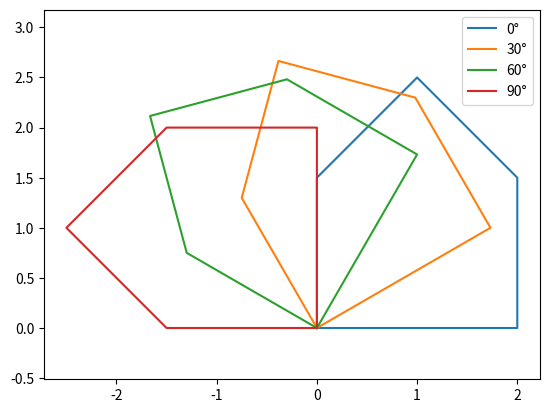

The script that saved this image:
"""TP4 - Matrices et systèmes linéaires."""
import math
import random
import time
from fractions import Fraction

import numpy as np
import matplotlib

matplotlib.use("Agg")
import matplotlib.pyplot as plt


def chrono(f, *args):
    t = time.perf_counter()
    r = f(*args)
    return r, time.perf_counter() - t


def transposee(A):
    return [[A[i][j] for i in range(len(A))] for j in range(len(A[0]))]


print("== 1.1 Transposée ==")
assert transposee([[1, 2, 3], [4, 5, 6]]) == [[1, 4], [2, 5], [3, 6]]


def produit(A, B):
    if len(A[0]) != len(B):
        raise ValueError("dimensions incompatibles")
    # [[0]*q for _ in range(n)] : une liste par ligne. [[0]*q]*n répéterait la MÊME ligne n fois.
    C = [[0] * len(B[0]) for _ in range(len(A))]
    for i in range(len(A)):
        for j in range(len(B[0])):
            for k in range(len(B)):
                C[i][j] += A[i][k] * B[k][j]
    return C


print("\n== 2.1 Produit ==")
I2 = [[1, 0], [0, 1]]
assert produit([[1, 2], [3, 4]], I2) == [[1, 2], [3, 4]]
print(produit([[1, 2], [3, 4]], [[0, 1], [1, 0]]))  # [[2, 1], [4, 3]]
try:
    produit([[1, 2]], [[1, 2]])
except ValueError as e:
    print("refusé :", e)

print("\n== 2.2 Coût du produit ==")
random.seed(0)
prev = None
for n in (40, 80, 120):
    A = [[random.random() for _ in range(n)] for _ in range(n)]
    _, t = chrono(produit, A, A)
    print(n, f"{t:.3f}s", f"x{t / prev:.1f}" if prev else "")
    prev = t
# O(n^3) : doubler n multiplie le temps par ~8.

print("\n== 3.1 numpy ==")
n = 120
A = [[random.random() for _ in range(n)] for _ in range(n)]
_, t1 = chrono(produit, A, A)
An = np.array(A)
_, t2 = chrono(lambda: An @ An)
print(f"python {t1:.4f}s, numpy {t2:.6f}s, rapport {t1 / t2:.0f}")


def resoudre(A, b):
    """Gauss avec pivot partiel ; copies locales, arguments inchangés."""
    n = len(A)
    M = [list(map(float, A[i])) + [float(b[i])] for i in range(n)]
    for k in range(n):
        p = max(range(k, n), key=lambda i: abs(M[i][k]))  # plus grand pivot en valeur absolue
        if M[p][k] == 0:
            raise ZeroDivisionError("système singulier")
        M[k], M[p] = M[p], M[k]
        for i in range(k + 1, n):
            f = M[i][k] / M[k][k]
            for j in range(k, n + 1):
                M[i][j] -= f * M[k][j]
    x = [0.0] * n
    for i in range(n - 1, -1, -1):
        x[i] = (M[i][n] - sum(M[i][j] * x[j] for j in range(i + 1, n))) / M[i][i]
    return x


print("\n== 4.1 Gauss ==")
A = [[1, 2, 2], [1, 3, -2], [3, 5, 8]]
b = [2, -1, 8]
x = resoudre(A, b)
print(x)
assert all(math.isclose(a, c, abs_tol=1e-12) for a, c in zip(x, [3, -1, 0.5]))
assert all(math.isclose(a, c) for a, c in zip(np.array(A) @ np.array(x), b))

print("\n== 4.2 Comparaison à numpy.linalg.solve (n = 50, graine 7) ==")
rng = np.random.default_rng(7)
An, bn = rng.random((50, 50)), rng.random(50)
mine = resoudre(An.tolist(), bn.tolist())
print(np.max(np.abs(np.array(mine) - np.linalg.solve(An, bn))))
assert np.allclose(mine, np.linalg.solve(An, bn), atol=1e-9)

print("\n== 5.1 Hilbert : solve vs inv ==")
for n in (10, 12):
    H = np.array([[1 / (i + j + 1) for j in range(n)] for i in range(n)])
    bh = H @ np.ones(n)
    e1 = np.max(np.abs(np.linalg.solve(H, bh) - 1))
    e2 = np.max(np.abs(np.linalg.inv(H) @ bh - 1))
    print(f"n={n} cond={np.linalg.cond(H):.2e} erreur solve={e1:.2e} erreur inv@b={e2:.2e}")
# inv calcule n systèmes (toutes les colonnes de H^-1), chacun mal conditionné, puis on re-multiplie :
# plus de calcul, plus d'erreurs accumulées. solve résout directement un seul système.

print("\n== 6.1 Rotations ==")


def R(deg):
    t = math.radians(deg)
    return np.array([[math.cos(t), -math.sin(t)], [math.sin(t), math.cos(t)]])


assert np.allclose(R(60) @ R(30), R(90))
maison = np.array([(0, 0), (2, 0), (2, 1.5), (1, 2.5), (0, 1.5), (0, 0)]).T
plt.figure()
for deg in (0, 30, 60, 90):
    p = R(deg) @ maison
    plt.plot(p[0], p[1], label=f"{deg}°")
plt.axis("equal")
plt.legend()
plt.savefig("tp4_maison.png", dpi=100)
plt.close()
# Homothétie 2 puis symétrie / rotation : l'ordre compte (produit matriciel non commutatif).
S = np.array([[1, 0], [0, -1]])
print("symétrie∘rotation == rotation∘symétrie ?", np.allclose(S @ R(30), R(30) @ S))


def determinant(A):
    n = len(A)
    M = [list(map(float, r)) for r in A]
    d = 1.0
    for k in range(n):
        p = max(range(k, n), key=lambda i: abs(M[i][k]))
        if M[p][k] == 0:
            return 0.0
        if p != k:
            M[k], M[p] = M[p], M[k]
            d = -d  # chaque échange de lignes change le signe
        d *= M[k][k]
        for i in range(k + 1, n):
            f = M[i][k] / M[k][k]
            for j in range(k, n):
                M[i][j] -= f * M[k][j]
    return d


print("\n== 7.1 Déterminant ==")
print(determinant([[1, 2, 2], [1, 3, -2], [3, 5, 8]]), np.linalg.det(np.array([[1, 2, 2], [1, 3, -2], [3, 5, 8]])))
assert math.isclose(determinant([[1, 2, 2], [1, 3, -2], [3, 5, 8]]), -2)
assert determinant([[1, 2], [2, 4]]) == 0

print("\n== 8.1 Hilbert exact ==")
n = 12
H = [[Fraction(1, i + j + 1) for j in range(n)] for i in range(n)]
bf = [sum(row) for row in H]


def resoudre_exact(A, b):
    """Même algorithme sur des Fractions. La version flottante convertissait en float()
    (d'où la perte) ; et `M[p][k] == 0` testait un flottant arrondi. Ici : exact."""
    n = len(A)
    M = [list(A[i]) + [b[i]] for i in range(n)]
    for k in range(n):
        p = next(i for i in range(k, n) if M[i][k] != 0)  # en exact, tout pivot non nul convient
        M[k], M[p] = M[p], M[k]
        for i in range(k + 1, n):
            f = M[i][k] / M[k][k]
            for j in range(k, n + 1):
                M[i][j] -= f * M[k][j]
    x = [Fraction(0)] * n
    for i in range(n - 1, -1, -1):
        x[i] = (M[i][n] - sum(M[i][j] * x[j] for j in range(i + 1, n))) / M[i][i]
    return x


sol = resoudre_exact(H, bf)
print(sol[:3], "...")
assert all(v == Fraction(1, 1) for v in sol)
# `resoudre` (flottants) convertit les Fractions avec float() : sur Hilbert 12 elle
# ne plante pas ici mais renvoie une solution fausse (la perte vient du conditionnement).
# Un test de singularité du type `abs(pivot) < tol` (ou un pivot qui tombe à 0 selon
# l'implémentation) est ce qui déclenche l'erreur « système singulier » de l'énoncé.
print("erreur de resoudre en flottants sur Hilbert 12 :",
      max(abs(v - 1) for v in resoudre(H, bf)))


def inverse(A):
    """Gauss-Jordan sur [A | I]."""
    n = len(A)
    M = [list(map(float, A[i])) + [1.0 if i == j else 0.0 for j in range(n)] for i in range(n)]
    for k in range(n):
        p = max(range(k, n), key=lambda i: abs(M[i][k]))
        M[k], M[p] = M[p], M[k]
        piv = M[k][k]
        M[k] = [v / piv for v in M[k]]
        for i in range(n):
            if i != k:
                f = M[i][k]
                M[i] = [a - f * c for a, c in zip(M[i], M[k])]
    return [r[n:] for r in M]


Ainv = inverse([[1, 2, 2], [1, 3, -2], [3, 5, 8]])
print("inverse, 1re ligne :", [round(v, 6) for v in Ainv[0]])
assert np.allclose(Ainv[0], [-17, 3, 5])
assert np.allclose(np.array(Ainv) @ np.array([[1, 2, 2], [1, 3, -2], [3, 5, 8]]), np.eye(3))


def translation(tx, ty):
    return np.array([[1, 0, tx], [0, 1, ty], [0, 0, 1]], dtype=float)


def rotation_h(deg):
    t = math.radians(deg)
    return np.array([[math.cos(t), -math.sin(t), 0], [math.sin(t), math.cos(t), 0], [0, 0, 1]])


print("\n== 9.1 Coordonnées homogènes ==")
P = np.array([1, 0, 1])
a = rotation_h(90) @ translation(3, 1) @ P  # d'abord la translation, puis la rotation
b = translation(3, 1) @ rotation_h(90) @ P  # d'abord la rotation, puis la translation
print(np.round(a[:2], 6), np.round(b[:2], 6))
assert np.allclose(a[:2], [-1, 4]) and np.allclose(b[:2], [3, 2])
